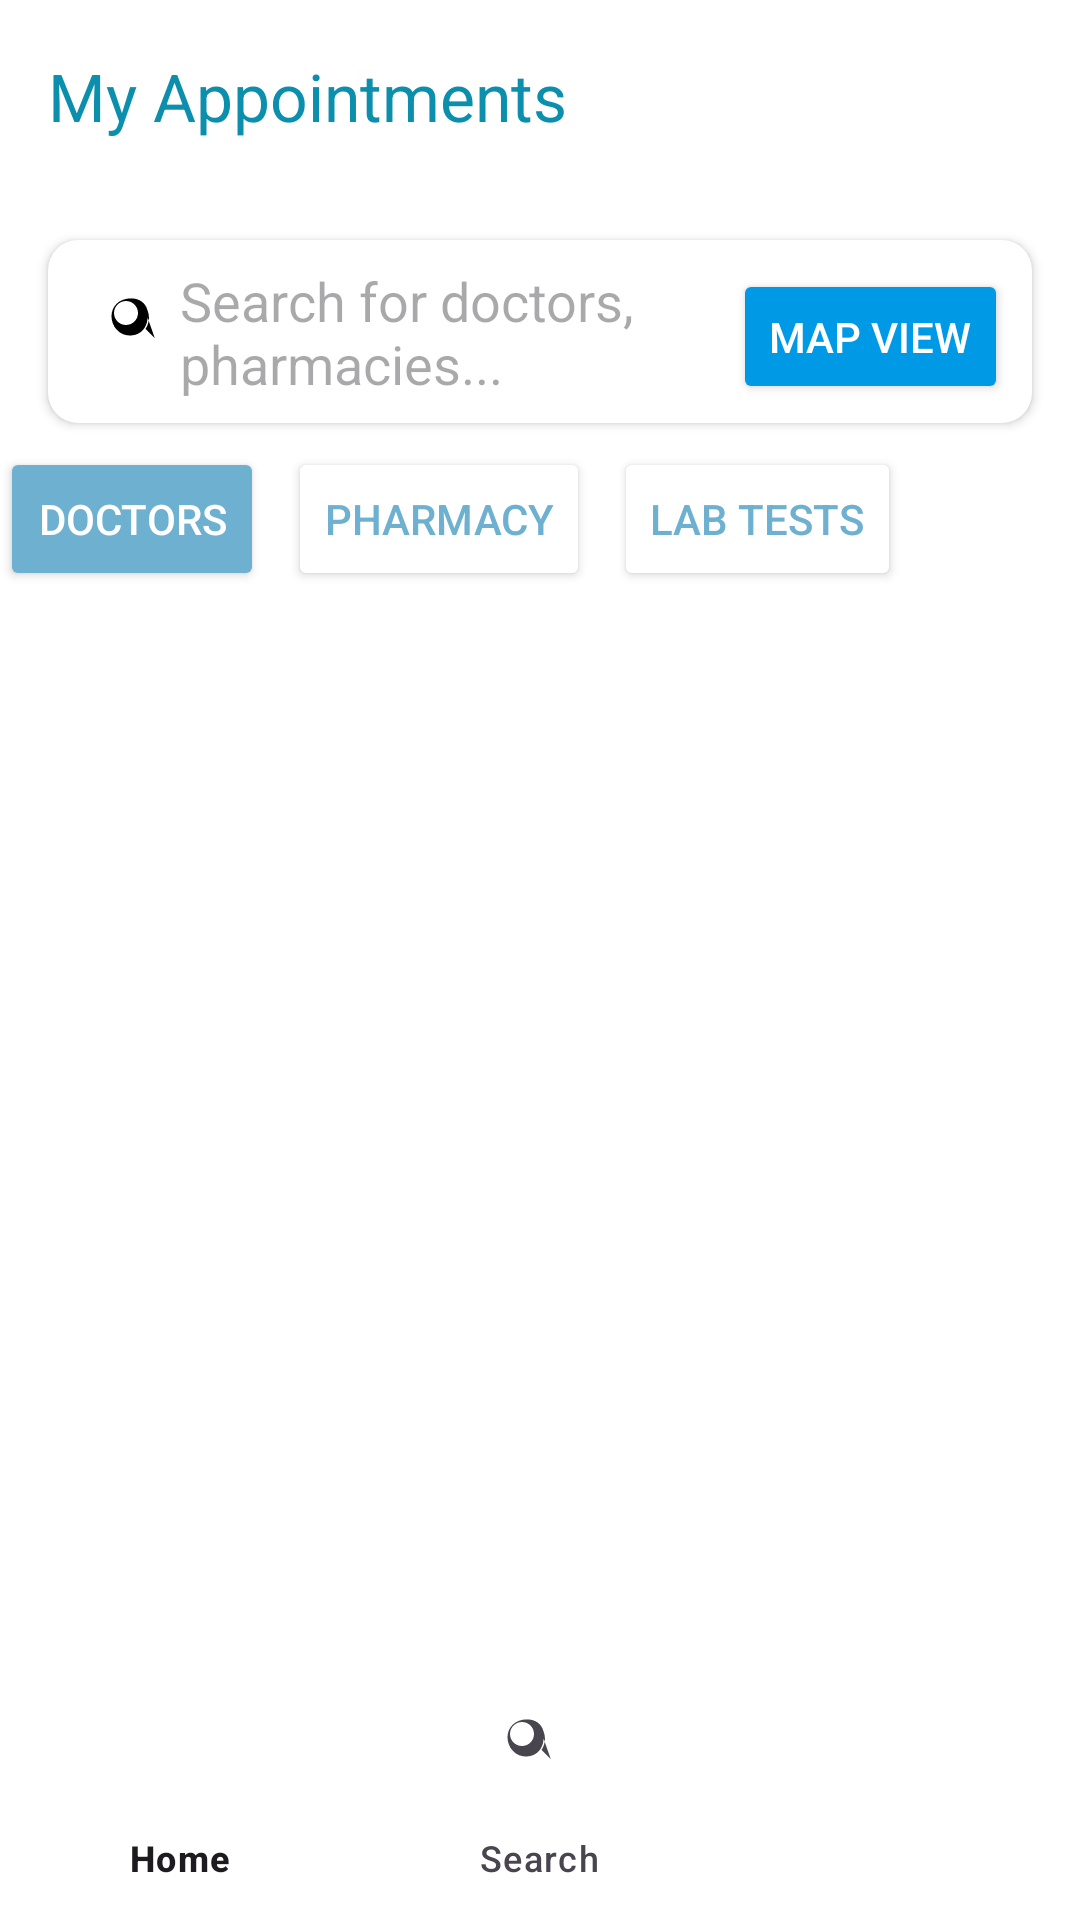

Layout XML and referenced resources for this Android screen:
<!-- AndroidManifest.xml: application theme Theme.PorjetMobile2025 -->
<!-- res/layout/activity_my_appointments.xml -->
<?xml version="1.0" encoding="utf-8"?>
<androidx.constraintlayout.widget.ConstraintLayout
    xmlns:android="http://schemas.android.com/apk/res/android"
    xmlns:app="http://schemas.android.com/apk/res-auto"
    xmlns:tools="http://schemas.android.com/tools"
    android:layout_width="match_parent"
    android:layout_height="match_parent"
    android:background="#FFFFFF">

    
    <androidx.appcompat.widget.Toolbar
        android:id="@+id/toolbar"
        android:layout_width="0dp"
        android:layout_height="wrap_content"
        android:background="#FFFFFF"
        android:elevation="4dp"
        android:padding="8dp"
        app:layout_constraintStart_toStartOf="parent"
        app:layout_constraintEnd_toEndOf="parent"
        app:layout_constraintTop_toTopOf="parent"
        app:title="My Appointments"
        app:titleTextColor="#0B8FAC"


        />

    
    <androidx.cardview.widget.CardView
        android:id="@+id/searchBar"
        android:layout_width="0dp"
        android:layout_height="wrap_content"
        android:layout_margin="16dp"
        app:layout_constraintTop_toBottomOf="@id/toolbar"
        app:layout_constraintStart_toStartOf="parent"
        app:layout_constraintEnd_toEndOf="parent"
        app:cardCornerRadius="10dp"
        app:cardElevation="2dp">

        <LinearLayout
            android:layout_width="match_parent"
            android:layout_height="wrap_content"
            android:orientation="horizontal"
            android:padding="8dp">

            <EditText
                android:layout_width="0dp"
                android:layout_height="45dp"
                android:layout_weight="1"
                android:hint="Search for doctors, pharmacies..."
                android:drawableStart="@drawable/ic_search"
                android:paddingStart="12dp"
                android:background="@drawable/search_bar_background" />

            <Button
                android:layout_width="wrap_content"
                android:layout_height="45dp"
                android:text="Map View"
                android:backgroundTint="#0099E5"
                android:layout_marginStart="8dp"
                android:textColor="#FFFFFF" />
        </LinearLayout>
    </androidx.cardview.widget.CardView>

    
    <HorizontalScrollView
        android:id="@+id/filters"
        android:layout_width="0dp"
        android:layout_height="wrap_content"
        android:layout_marginTop="8dp"
        app:layout_constraintTop_toBottomOf="@id/searchBar"
        app:layout_constraintStart_toStartOf="parent"
        app:layout_constraintEnd_toEndOf="parent">

        <LinearLayout
            android:layout_width="wrap_content"
            android:layout_height="wrap_content"
            android:orientation="horizontal">

            <Button
                android:layout_width="wrap_content"
                android:layout_height="wrap_content"
                android:text="Doctors"
                android:backgroundTint="#6db0d0"
                android:textColor="#FFFFFF"
                android:layout_marginEnd="8dp" />

            <Button
                android:layout_width="wrap_content"
                android:layout_height="wrap_content"
                android:text="Pharmacy"
                android:backgroundTint="#FFFFFF"
                android:textColor="#6db0d0"
                android:layout_marginEnd="8dp"
                app:strokeColor="#6db0d0" />

            <Button
                android:layout_width="wrap_content"
                android:layout_height="wrap_content"
                android:text="Lab Tests"
                android:backgroundTint="#FFFFFF"
                android:textColor="#6db0d0"
                android:layout_marginEnd="8dp"
                app:strokeColor="#6db0d0" />
        </LinearLayout>
    </HorizontalScrollView>

    
    <androidx.recyclerview.widget.RecyclerView
        android:id="@+id/recyclerView"
        android:layout_width="0dp"
        android:layout_height="0dp"
        app:layout_constraintTop_toBottomOf="@id/filters"
        app:layout_constraintStart_toStartOf="parent"
        app:layout_constraintEnd_toEndOf="parent"
        app:layout_constraintBottom_toTopOf="@id/bottomNavigation" />

    
    <com.google.android.material.bottomnavigation.BottomNavigationView
        android:id="@+id/bottomNavigation"
        android:layout_width="0dp"
        android:layout_height="wrap_content"
        android:background="#FFFFFF"
        app:menu="@menu/bottom_navigation_menu"
        app:layout_constraintBottom_toBottomOf="parent"
        app:layout_constraintStart_toStartOf="parent"
        app:layout_constraintEnd_toEndOf="parent" />
</androidx.constraintlayout.widget.ConstraintLayout>
<!-- resources referenced by this layout -->
<resources>
  <!-- drawable ic_search (drawable) -->
  <vector xmlns:android="http://schemas.android.com/apk/res/android"
      android:height="24dp"
      android:width="24dp"
      android:viewportHeight="24.0"
      android:viewportWidth="24.0">
      <path
          android:fillColor="#000000"
          android:pathData="M15.6,14.4l-3.1-3.1c1.2-1.8,1.5-4.0,0.7-6.1C12.4,2.0,9.4,0.6,6.0,1.3C2.6,2.0,0.6,5.0,1.3,8.4c0.7,3.4,3.7,5.6,7.1,5.0c2.0-0.3,3.6-1.6,4.3-3.5c0.8-1.8,0.5-3.9-0.5-5.2L15.6,14.4zM6.0,10.0c-2.2,0-4.0-1.8-4.0-4.0s1.8-4.0,4.0-4.0s4.0,1.8,4.0,4.0S8.2,10.0,6.0,10.0z"/>
  </vector>
  <style name="Theme.PorjetMobile2025" parent="Base.Theme.PorjetMobile2025" />
  <style name="Base.Theme.PorjetMobile2025" parent="Theme.Material3.DayNight.NoActionBar">
          
          
      </style>
</resources>
